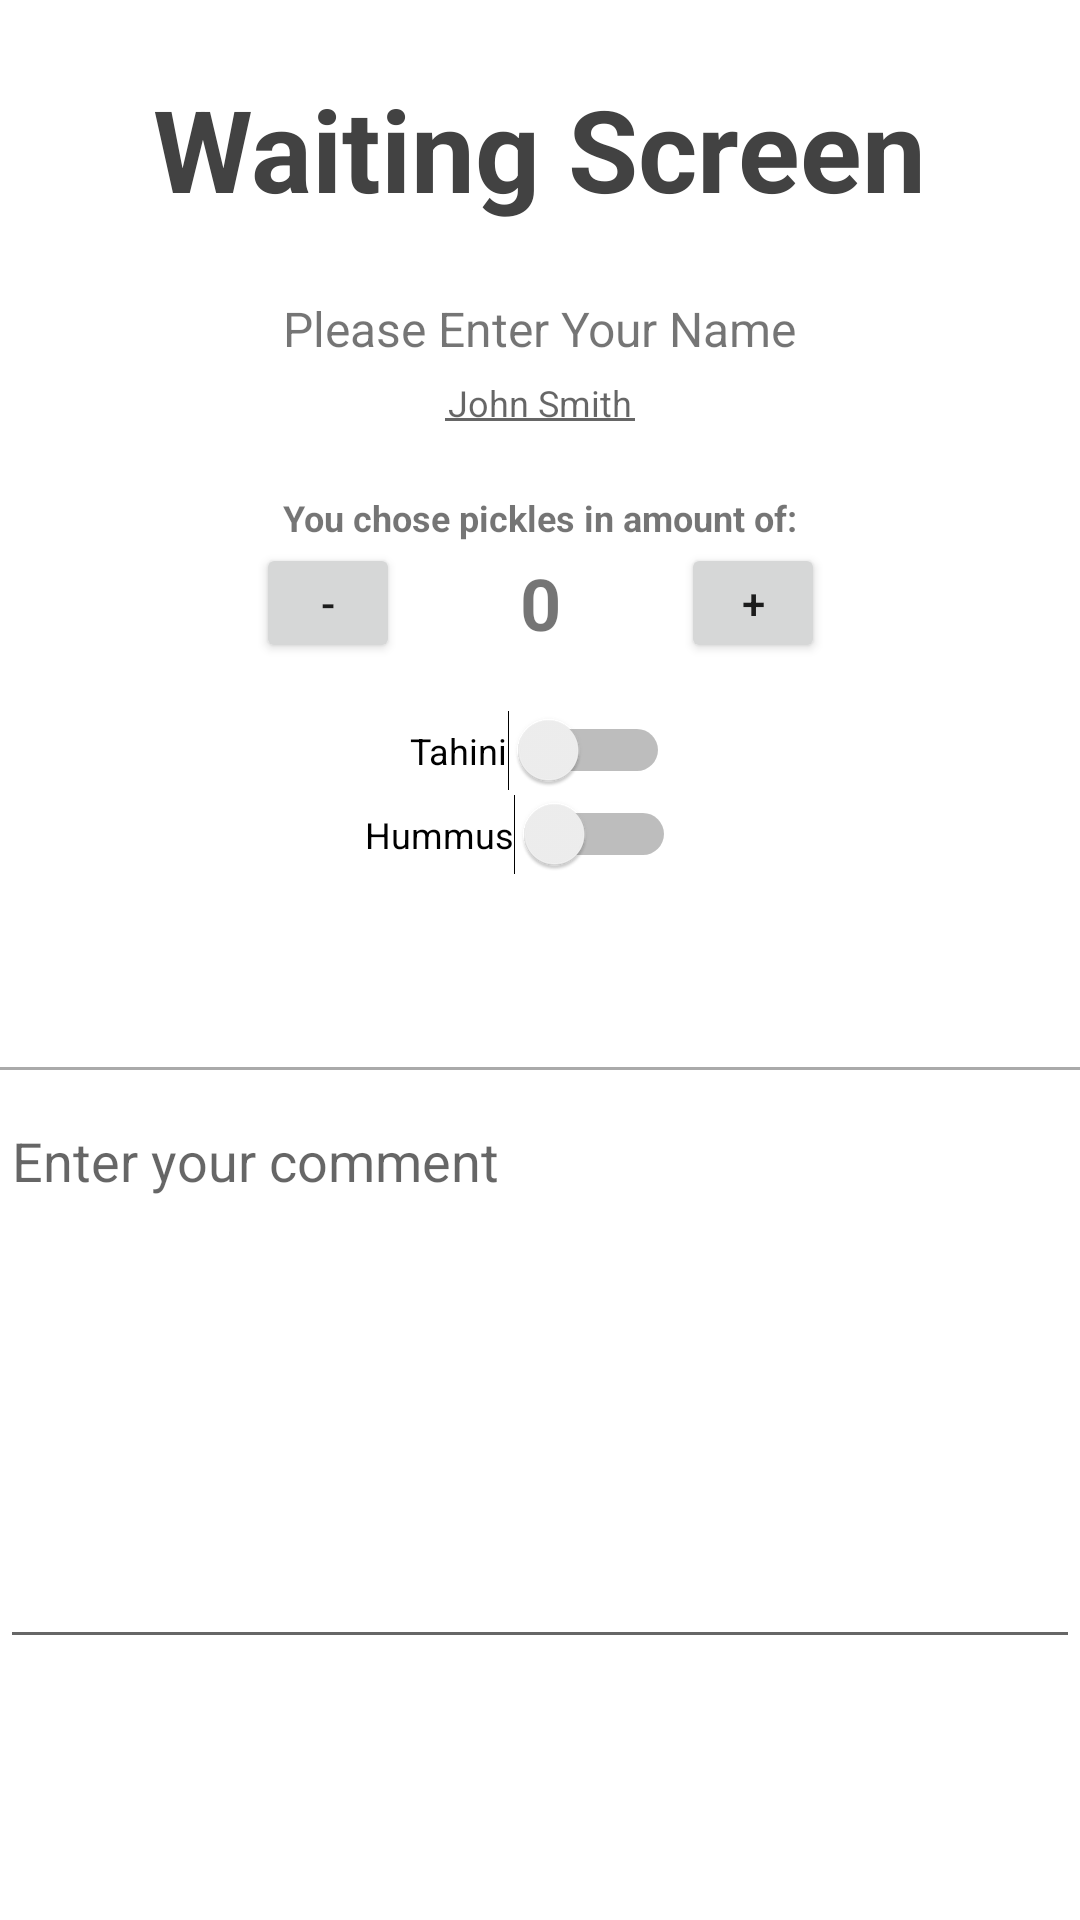

This screen was rendered from an Android layout file. Write that file and the resources it references.
<!-- AndroidManifest.xml: application theme Theme.Postpc_ex7 -->
<!-- res/layout/activity_edit_order.xml -->
<?xml version="1.0" encoding="utf-8"?>
<androidx.constraintlayout.widget.ConstraintLayout xmlns:android="http://schemas.android.com/apk/res/android"
    xmlns:app="http://schemas.android.com/apk/res-auto"
    xmlns:tools="http://schemas.android.com/tools"
    android:layout_width="match_parent"
    android:layout_height="match_parent">

    <TextView
        android:id="@+id/titleTextView"
        app:layout_constraintTop_toTopOf="parent"
        android:layout_width="wrap_content"
        android:layout_height="wrap_content"
        app:layout_constraintStart_toStartOf="parent"
        app:layout_constraintEnd_toEndOf="parent"
        android:layout_marginTop="24dp"
        android:text="Waiting Screen"
        android:textAlignment="center"
        android:textColor="@color/cardview_dark_background"
        android:textSize="38sp"
        android:textStyle="bold" />

    <TextView
        android:id="@+id/costumerIdTextView"
        app:layout_constraintTop_toBottomOf="@id/titleTextView"
        app:layout_constraintStart_toStartOf="parent"
        app:layout_constraintEnd_toEndOf="parent"
        android:layout_width="wrap_content"
        android:layout_height="wrap_content"
        android:layout_marginTop="24dp"
        android:textSize="16dp"
        android:text="Please Enter Your Name"
        tools:ignore="MissingConstraints" />

    <EditText
        android:id="@+id/costumerIdEditTextView"
        app:layout_constraintTop_toBottomOf="@id/costumerIdTextView"
        app:layout_constraintStart_toStartOf="parent"
        app:layout_constraintEnd_toEndOf="parent"
        android:layout_width="wrap_content"
        android:layout_height="wrap_content"
        android:hint="John Smith"
        android:textSize="12dp"
        android:padding="5dp"
        tools:ignore="MissingConstraints"
        />

    <TextView
        android:id="@+id/picklesTitleTextView"
        app:layout_constraintTop_toBottomOf="@id/costumerIdEditTextView"
        app:layout_constraintStart_toStartOf="parent"
        app:layout_constraintEnd_toEndOf="parent"
        android:layout_width="wrap_content"
        android:layout_height="wrap_content"
        android:layout_marginTop="16dp"
        android:textSize="12dp"
        android:textStyle="bold"
        android:text="You chose pickles in amount of:"
        tools:ignore="MissingConstraints" />

    <LinearLayout
        android:id="@+id/picklesLinearLayout"
        android:layout_width="wrap_content"
        android:layout_height="wrap_content"
        app:layout_constraintTop_toBottomOf="@id/picklesTitleTextView"
        app:layout_constraintStart_toStartOf="parent"
        app:layout_constraintEnd_toEndOf="parent"
        android:orientation="horizontal"
        tools:ignore="MissingConstraints">


        <Button
            android:id="@+id/decrease"
            android:layout_width="48dp"
            android:layout_height="40dp"
            android:text="-" />

        <TextView
            android:id="@+id/integer_number"
            android:layout_width="wrap_content"
            android:layout_height="wrap_content"
            android:layout_marginLeft="40dp"
            android:layout_marginRight="40dp"
            android:layout_marginTop="4dp"
            android:text="0"
            android:textStyle="bold"
            android:textSize="24sp" />

        <Button
            android:id="@+id/increase"
            android:layout_width="48dp"
            android:layout_height="40dp"
            android:text="+" />
    </LinearLayout>



    <Switch
        android:id="@+id/tahiniSwitch"
        android:layout_width="wrap_content"
        android:layout_height="wrap_content"
        app:layout_constraintTop_toBottomOf="@id/picklesLinearLayout"
        app:layout_constraintStart_toStartOf="parent"
        app:layout_constraintEnd_toEndOf="parent"
        android:layout_marginTop="16dp"
        android:textSize="12dp"
        android:text="Tahini"
        tools:ignore="UseSwitchCompatOrMaterialXml" />

    <Switch
        android:id="@+id/hummusSwitch"
        android:layout_width="wrap_content"
        android:layout_height="wrap_content"
        android:layout_marginTop="1dp"
        android:text="Hummus"
        android:textSize="12dp"
        app:layout_constraintEnd_toEndOf="parent"
        app:layout_constraintHorizontal_bias="0.474"
        app:layout_constraintStart_toStartOf="parent"
        app:layout_constraintTop_toBottomOf="@id/tahiniSwitch"
        tools:ignore="UseSwitchCompatOrMaterialXml" />

    <View
        android:id="@+id/commentSeparatorView"
        android:layout_width="match_parent"
        android:layout_height="1dp"
        android:layout_marginTop="64dp"
        app:layout_constraintTop_toBottomOf="@id/hummusSwitch"
        android:background="@android:color/darker_gray"
        tools:ignore="MissingConstraints" />

    <EditText
        android:id="@+id/commentEditText"
        app:layout_constraintStart_toStartOf="parent"
        app:layout_constraintEnd_toEndOf="parent"
        app:layout_constraintTop_toBottomOf="@id/commentSeparatorView"
        android:layout_width="match_parent"
        android:layout_height="wrap_content"
        android:layout_marginTop="8dp"
        android:gravity="top|left"
        android:hint="Enter your comment"
        android:inputType="textMultiLine"
        android:lines="8"
        android:maxLines="12"
        android:minLines="8"
        android:scrollbars="vertical" />

    <LinearLayout
        android:id="@+id/configurationLayout"
        android:layout_width="wrap_content"
        android:layout_height="wrap_content"
        app:layout_constraintTop_toBottomOf="@id/commentEditText"
        android:layout_marginTop="100dp"
        app:layout_constraintStart_toStartOf="parent"
        app:layout_constraintEnd_toEndOf="parent"
        android:orientation="horizontal"
        tools:ignore="MissingConstraints">

        <ImageButton
            android:id="@+id/saveButton"
            android:layout_width="65dp"
            android:layout_height="56dp"
            android:layout_marginBottom="4dp"
            android:background="#FFFFFF"
            android:tintMode="add"
            app:layout_constraintBottom_toBottomOf="parent"
            app:layout_constraintEnd_toEndOf="parent"
            app:srcCompat="@android:drawable/ic_menu_save"
            />


        <ImageButton
            android:id="@+id/deleteButton"
            android:layout_width="65dp"
            android:layout_height="56dp"
            android:layout_marginBottom="4dp"
            android:background="#FFFFFF"
            app:layout_constraintBottom_toBottomOf="parent"
            app:layout_constraintEnd_toEndOf="parent"
            app:srcCompat="@android:drawable/ic_menu_delete"
            />

        <ImageButton
            android:id="@+id/editButton"
            android:layout_width="65dp"
            android:layout_height="56dp"
            android:layout_marginBottom="4dp"
            android:background="#FFFFFF"
            app:layout_constraintBottom_toBottomOf="parent"
            app:layout_constraintEnd_toEndOf="parent"
            app:srcCompat="@android:drawable/ic_menu_edit"
            />
    </LinearLayout>



</androidx.constraintlayout.widget.ConstraintLayout>
<!-- resources referenced by this layout -->
<resources>
  <style name="Theme.Postpc_ex7" parent="Theme.MaterialComponents.DayNight.DarkActionBar">
          
          <item name="colorPrimary">@color/purple_500</item>
          <item name="colorPrimaryVariant">@color/purple_700</item>
          <item name="colorOnPrimary">@color/white</item>
          
          <item name="colorSecondary">@color/teal_200</item>
          <item name="colorSecondaryVariant">@color/teal_700</item>
          <item name="colorOnSecondary">@color/black</item>
          
          <item name="android:statusBarColor" tools:targetApi="l">?attr/colorPrimaryVariant</item>
          
      </style>
  <!-- not gathered from this repository: default colours our renderer supplied (Android Studio template values) -->
  <color name="purple_500">#FF6200EE</color>
  <color name="purple_700">#FF3700B3</color>
  <color name="teal_200">#FF03DAC5</color>
  <color name="teal_700">#FF018786</color>
  <color name="black">#FF000000</color>
  <color name="white">#FFFFFFFF</color>
</resources>
